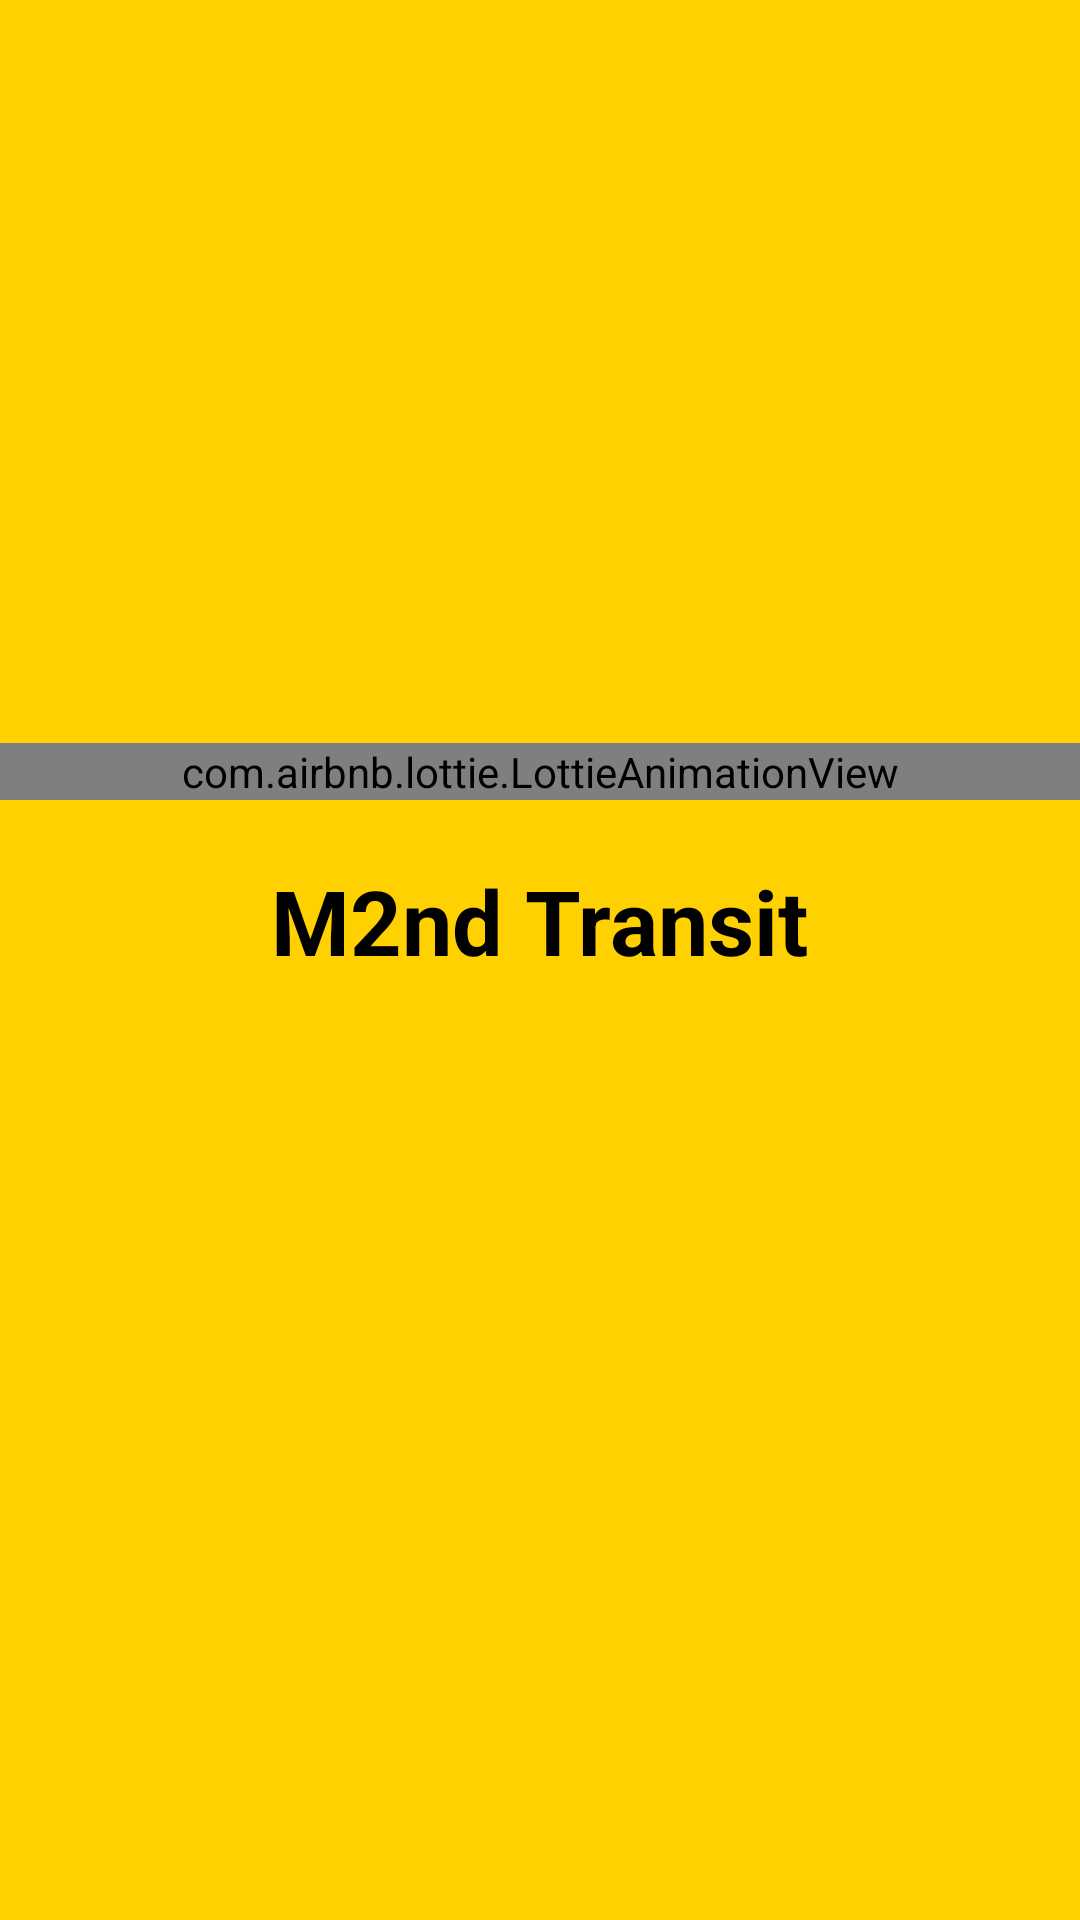

Layout XML and referenced resources for this Android screen:
<!-- AndroidManifest.xml: application theme Theme.BusTransit_Android -->
<!-- res/layout/activity_main.xml -->
<?xml version="1.0" encoding="utf-8"?>
<androidx.constraintlayout.widget.ConstraintLayout xmlns:android="http://schemas.android.com/apk/res/android"
    xmlns:app="http://schemas.android.com/apk/res-auto"
    xmlns:tools="http://schemas.android.com/tools"
    android:layout_width="match_parent"
    android:layout_height="match_parent"
    tools:context=".MainActivity">

    <LinearLayout
        android:layout_width="match_parent"
        android:layout_height="match_parent"
        android:background="@drawable/gradiant_background"
        android:orientation="vertical"
        android:gravity="center">

        <com.airbnb.lottie.LottieAnimationView
            android:layout_width="match_parent"
            android:layout_height="wrap_content"
            app:lottie_url="https://assets1.lottiefiles.com/packages/lf20_go2cnngc.json"
            app:lottie_autoPlay="true"
            app:lottie_loop="true" />

        <TextView
            android:id="@+id/app_name"
            android:layout_width="wrap_content"
            android:layout_height="wrap_content"
            android:text="@string/app_name"
            android:textAlignment="center"
            android:textColor="@color/black"
            android:textSize="30dp"
            android:textStyle="bold"
            android:layout_marginTop="20dp"
            android:layout_marginBottom="65dp" />
    </LinearLayout>

</androidx.constraintlayout.widget.ConstraintLayout>
<!-- resources referenced by this layout -->
<resources>
  <color name="black">#FF000000</color>
  <!-- drawable gradiant_background (drawable) -->
  <?xml version="1.0" encoding="utf-8"?>
  <selector xmlns:android="http://schemas.android.com/apk/res/android">
      <item>
          <shape xmlns:android="http://schemas.android.com/apk/res/android"
              android:shape="rectangle">
              <gradient
                  android:type="linear"
                  android:startColor="@color/primary"
                  android:endColor="@color/primary"
                  android:angle="90"
                  android:centerColor="@color/primary"
                  android:centerY="0.5"
                  />
          </shape>
      </item>
  </selector>
  <string name="app_name">M2nd Transit</string>
  <style name="Theme.BusTransit_Android" parent="Theme.MaterialComponents.DayNight.DarkActionBar">
          
          <item name="colorPrimary">@color/primary</item>
          <item name="colorPrimaryVariant">@color/primary</item>
          <item name="colorOnPrimary">@color/black</item>
          
          <item name="colorSecondary">@color/primary</item>
          <item name="colorSecondaryVariant">@color/primary</item>
          <item name="colorOnSecondary">@color/primary</item>
          
          <item name="android:statusBarColor" tools:targetApi="l">?attr/colorPrimaryVariant</item>
          
      </style>
  <color name="primary">#FFD100</color>
</resources>
